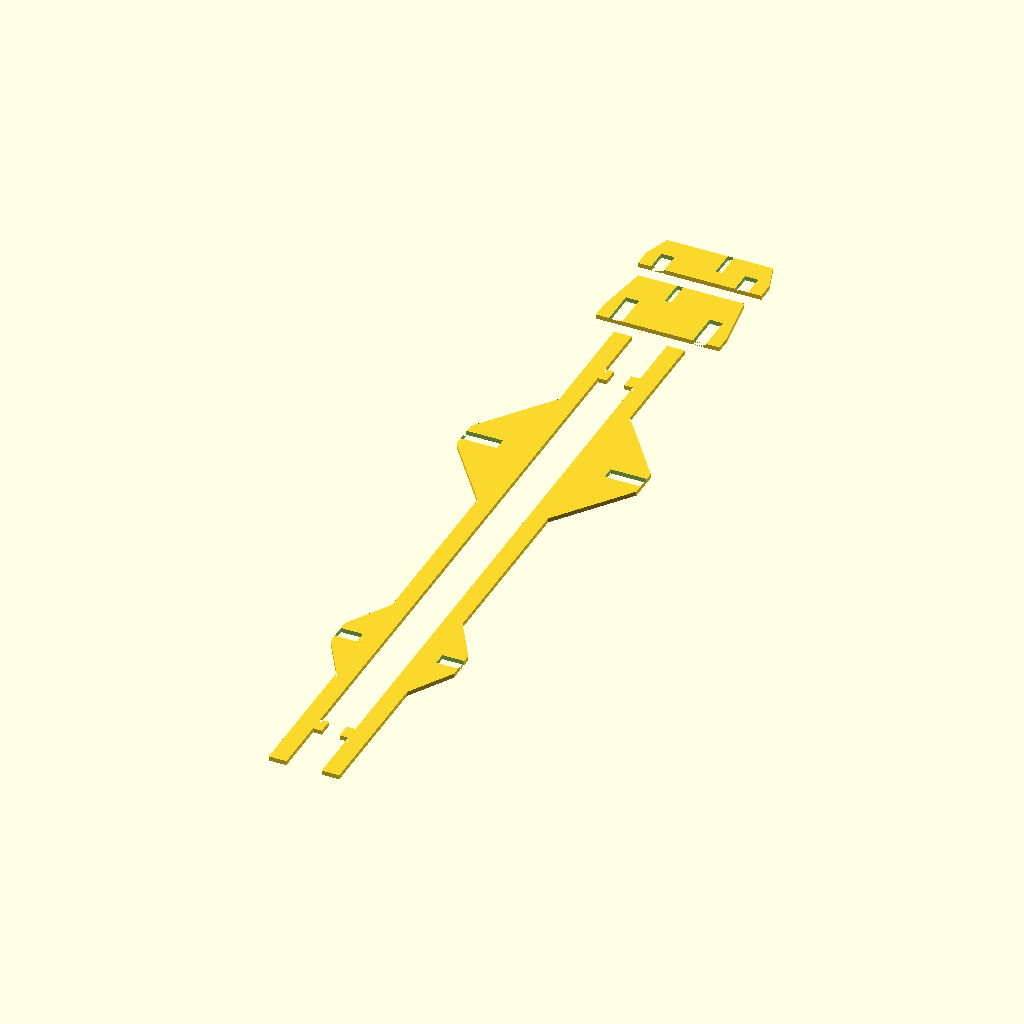
Cell 1 — every parameter at its default value.
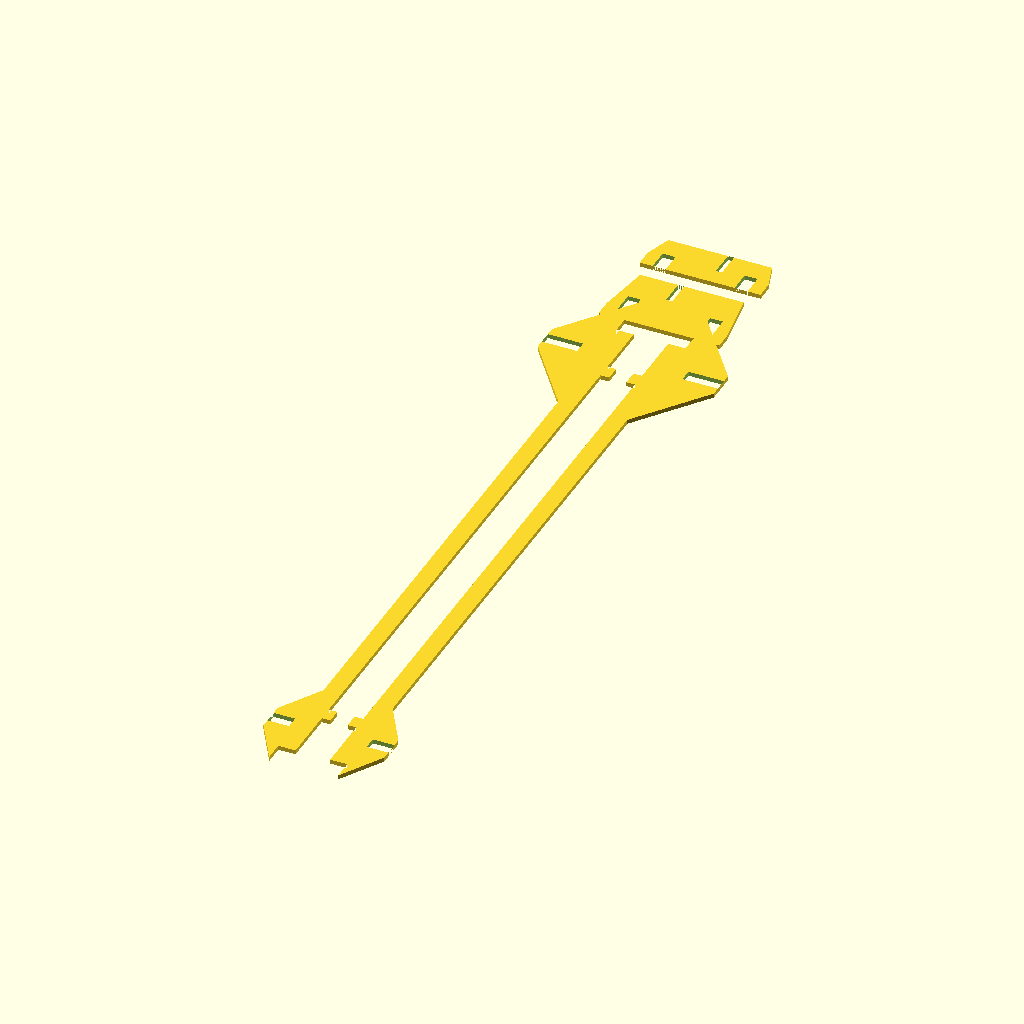
Cell 2: the same model with l1_r0ket = 150.
All cells are drawn from the same view direction (rotation 55°, 0°, 25°, orthographic, colour scheme Cornfield), but the view is re-fitted for each cell, so position and scale can differ between cells as well as the parameter.
The OpenSCAD source (mechanical/r0ketbraket.scad):
$fn=64;
m= 3;       // thickness of material

l_r0ket= 125;   // overall length of r0ket
l1_r0ket= 75;   // length between mounting stations
w_r0ket= 10+5-1.6; // width of r0ket (top of connector to bottom of battery)
wd_r0ket= 2.5;  // displacement of PCB from center line
h1_r0ket= 60.4; // height of r0ket at backward station
h0_r0ket= 47.4; // height of r0ket at forward station
t_r0ket= 1.4;   // thickness of r0ket PCB


l= 168;     // length of bracket
w= 28;      // width of crossbeam
l1= 69.25;  // length of mounting hole center to car center
w1= 9.5;    // half width of mounting holes
d= 3.5;     // mounting hole diameter
hn= 2;      // depth of feet

h0= 4;      // minimum height
h1= 16.4;     // forward station height
h2= 10;     // backward station height
l2= l1_r0ket/2;  // length of crossbeams center to car center
l3= 2;      // length of full height beyond crossbeam notches
lk1= h1;    // length of height transition, forward
lk2= h2;    // length of height transistion, backward
wk= 2;      // width of height transition
h3= 6;      // depth of forward mounting notch
h4= 6;      // depth of backward mounting notch

module longbracket()
{
    difference()
    {
        polygon(points=[[0,-l/2],
            [0,-l1-d/2],[-hn,-l1-d/2],[-hn,-l1+d/2],[0,-l1+d/2],
            [0,l1-d/2],[-hn,l1-d/2],[-hn,l1+d/2],[0,l1+d/2],
            [0,l/2],
            [h0,l/2],
            [h0,(l1_r0ket+m)/2+l3+lk1],
            [h1,(l1_r0ket+m)/2+l3], [h1,(l1_r0ket-m)/2-l3],
            [h0,(l1_r0ket-m)/2-l3-lk1],
            [h0,(-l1_r0ket+m)/2+l3+lk2],
            [h2,(-l1_r0ket+m)/2+l3], [h2,(-l1_r0ket-m)/2-l3],
            [h0,(-l1_r0ket-m)/2-l3-lk2],
            [h0,-l/2]]);
        translate([h1*3/4,l1_r0ket/2]) square([h1/2,m],center=true);
        translate([h2*3/4,-l1_r0ket/2]) square([h2/2,m],center=true);
    }
}

module crossnotch(h)
{
    square([m,h/2],center=true);
}

module crossbeam(h,hn,wd)
{
    difference()
    {
        polygon(points=[[-w/2,0],[w/2,0],
            [w/2,h0],[w/2-wk,h],[-w/2+wk,h],[-w/2,h0]]);
        translate([w1,h/4]) crossnotch(h);
        translate([-w1,h/4]) crossnotch(h);
        translate([wd,h-hn/2]) square([t_r0ket,hn],center=true);
    }
}

module longbrackets()
{
    translate([-wk-2,0]) mirror([1,0]) longbracket();
    translate([wk+2, 0]) longbracket();
}

module crossbeams()
{
    crossbeam(h1,h3,-wd_r0ket);
    translate([0,h1+4]) crossbeam(h2,h4,wd_r0ket);
}

longbrackets();
translate([0,l/2+4]) crossbeams();
Parameter table extracted from the source (name, type, default, range or options):
m: number, default 3
l_r0ket: number, default 125
l1_r0ket: number, default 75
wd_r0ket: number, default 2.5
h1_r0ket: number, default 60.4
h0_r0ket: number, default 47.4
t_r0ket: number, default 1.4
l: number, default 168
w: number, default 28
l1: number, default 69.25
w1: number, default 9.5
d: number, default 3.5
hn: number, default 2
h0: number, default 4
h1: number, default 16.4
h2: number, default 10
l3: number, default 2
wk: number, default 2
h3: number, default 6
h4: number, default 6
